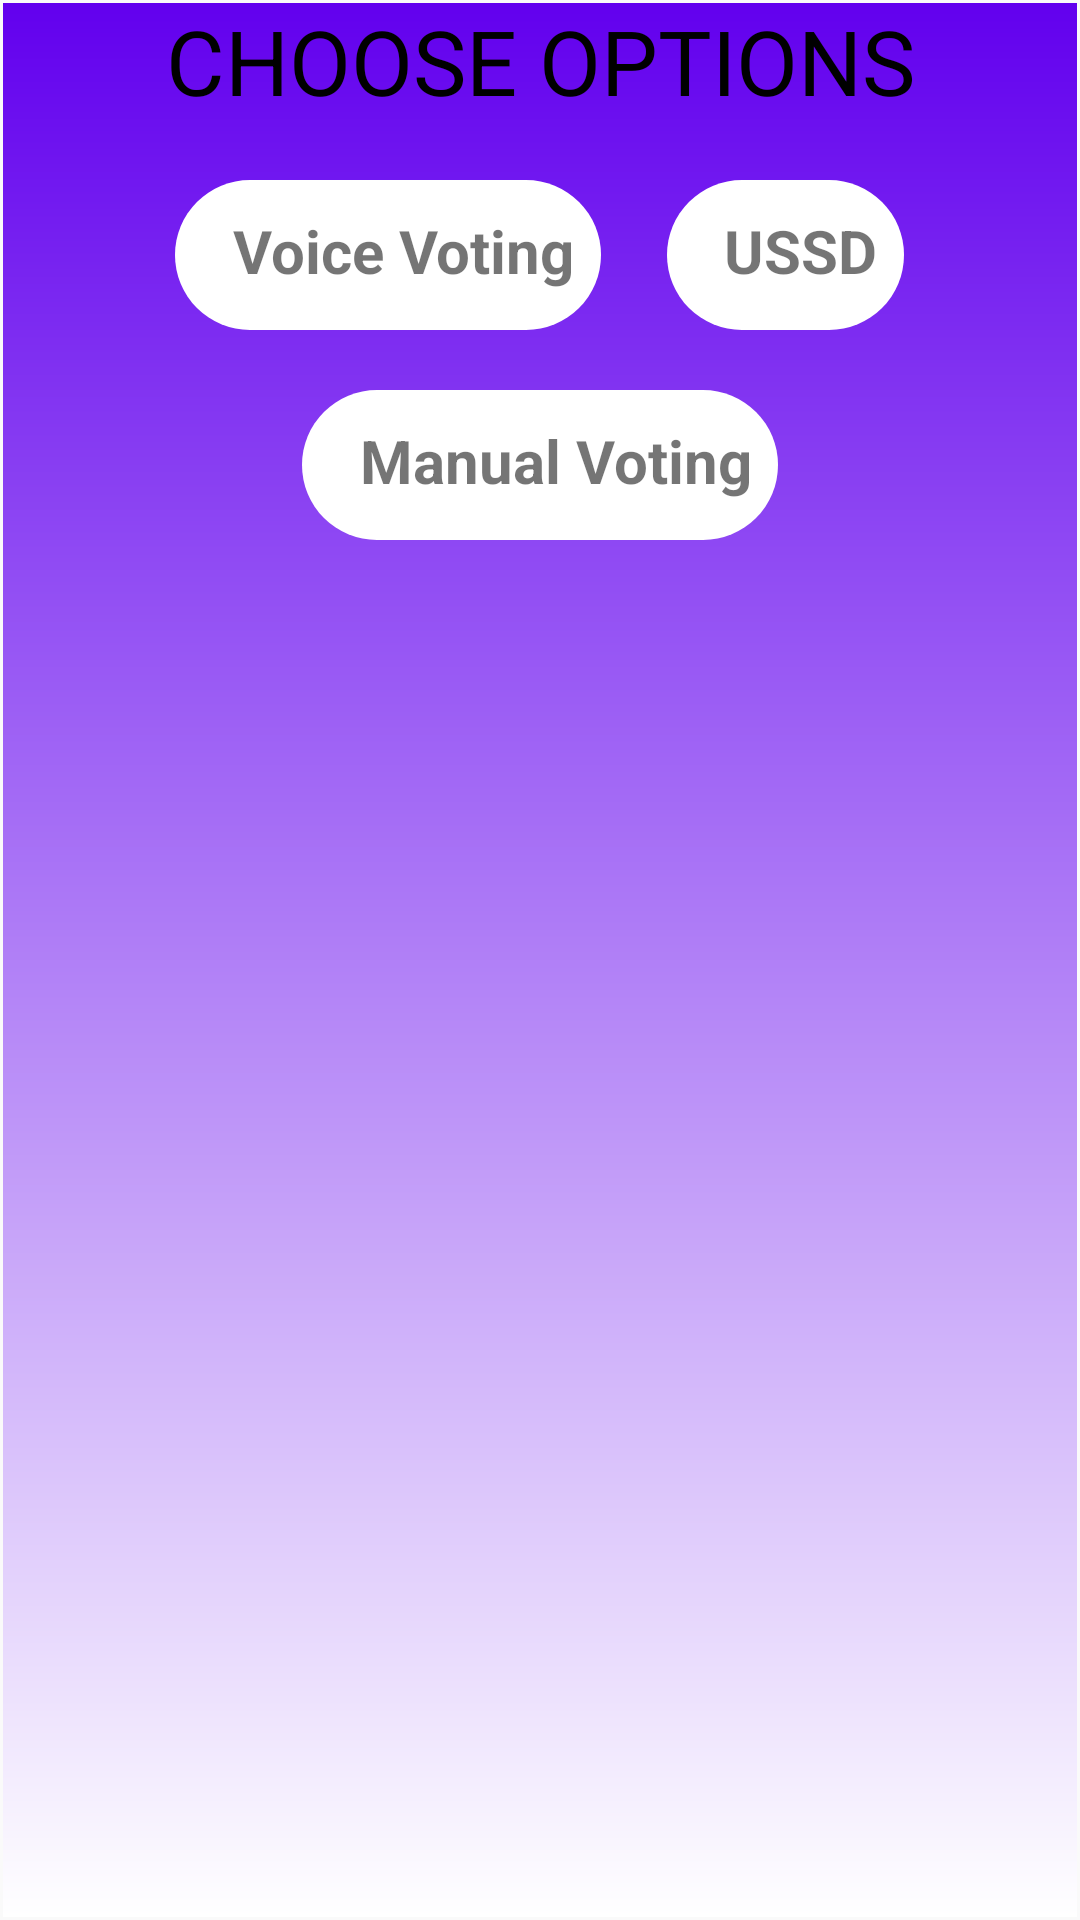

Produce the Android XML layout that renders to this screen, including the resource entries it uses.
<!-- AndroidManifest.xml: application theme AppTheme -->
<!-- res/layout/voice_activity_options.xml -->
<?xml version="1.0" encoding="utf-8"?>
<LinearLayout xmlns:android="http://schemas.android.com/apk/res/android"
    xmlns:app="http://schemas.android.com/apk/res-auto"
    xmlns:tools="http://schemas.android.com/tools"
    android:layout_width="match_parent"
    android:layout_height="match_parent"
    android:orientation="vertical"
    tools:context=".MainActivity"
    android:id="@+id/touchLinear"
    android:background="@drawable/background"
    >





    <EditText
        android:layout_width="match_parent"
        android:layout_height="200dp"
        android:id="@+id/aiTextGetter"
        android:gravity="center_horizontal"
        android:layout_alignParentBottom="true"
        android:visibility="gone"/>



    <SeekBar
        android:id="@+id/seek_bar_pitch"
        android:layout_width="200dp"
        android:layout_height="wrap_content"
        android:progress="50"
        android:visibility="gone"
        />


    <SeekBar
        android:id="@+id/seek_bar_speed"
        android:layout_width="200dp"
        android:layout_height="wrap_content"
        android:layout_marginBottom="16dp"
        android:progress="50"
        android:visibility="gone"
        />

  <TextView
      android:layout_width="match_parent"
      android:layout_height="50dp"
      android:text="CHOOSE OPTIONS"
      android:textAlignment="center"
      android:textSize="30dp"
      android:textColor="#000"
      android:gravity="center_horizontal" />


    <LinearLayout
        android:layout_width="match_parent"
        android:layout_height="wrap_content"
        android:orientation="horizontal"
        android:layout_gravity="center"
        android:gravity="center">


        <RelativeLayout
            android:id="@+id/btn_voice"
            android:layout_width="wrap_content"
            android:layout_height="wrap_content"
            android:layout_margin="10dp"
            android:padding="10dp"
            android:background="@drawable/chip_icon">


            <TextView

                android:layout_width="wrap_content"
                android:layout_height="30dp"
                android:text="@string/vv"
                android:textSize="20dp"
                android:layout_marginStart="10dp"
                android:textAlignment="center"
                android:textStyle="bold"
                android:gravity="center_horizontal"
                android:layout_marginLeft="10dp" />

        </RelativeLayout>

        <RelativeLayout
            android:id="@+id/btn_ussd"
            android:layout_width="wrap_content"
            android:layout_height="wrap_content"
            android:layout_margin="10dp"
            android:padding="10dp"
            android:background="@drawable/chip_icon">


            <TextView
                android:layout_width="wrap_content"
                android:layout_height="30dp"
                android:text="@string/ussd"
                android:textSize="20dp"
                android:layout_marginStart="10dp"
                android:textAlignment="center"
                android:textStyle="bold"
                android:gravity="center_horizontal"
                android:layout_marginLeft="10dp" />

        </RelativeLayout>




    </LinearLayout>

    <LinearLayout
        android:layout_width="match_parent"
        android:layout_height="wrap_content"
        android:orientation="horizontal"
        android:layout_gravity="center"
        android:gravity="center">


        <RelativeLayout
            android:id="@+id/btn_manual"
            android:layout_width="wrap_content"
            android:layout_height="wrap_content"
            android:layout_margin="10dp"
            android:padding="10dp"
            android:background="@drawable/chip_icon">


            <TextView

                android:layout_width="wrap_content"
                android:layout_height="30dp"
                android:text="@string/mv"
                android:textSize="20dp"
                android:layout_marginStart="10dp"
                android:textAlignment="center"
                android:textStyle="bold"
                android:gravity="center_horizontal"
                android:layout_marginLeft="10dp" />

        </RelativeLayout>
    </LinearLayout>

    <RelativeLayout
        android:layout_width="match_parent"
        android:layout_height="match_parent"
        android:id="@+id/touchOption"/>



    <LinearLayout
        android:layout_marginTop="50dp"
        android:layout_width="wrap_content"
        android:layout_height="wrap_content"
        android:orientation="horizontal">

        <RelativeLayout
            android:layout_width="wrap_content"
            android:layout_height="wrap_content">



            <ScrollView
                android:layout_width="wrap_content"
                android:layout_height="wrap_content">

                <ListView
                    android:layout_width="wrap_content"
                    android:layout_height="wrap_content"
                    android:visibility="gone"
                    android:id="@+id/list"/>

            </ScrollView>

        </RelativeLayout>

    </LinearLayout>







</LinearLayout>
<!-- resources referenced by this layout -->
<resources>
  <!-- drawable background (drawable-v24) -->
  <?xml version="1.0" encoding="utf-8"?>
  <layer-list xmlns:android="http://schemas.android.com/apk/res/android"
      android:layout_width="match_parent"
      android:layout_height="1dp">
  
      <item
          android:bottom="1dp"
          android:top="1dp"
          android:right="1dp"
          android:left="1dp">
          <shape android:shape = "rectangle"
              >
  
  
              <gradient
                android:startColor="@color/colorPrimary"
                  android:endColor="#fff"
                  android:angle="270"/>
  
  
          </shape>
      </item>
  
  </layer-list>
  <!-- drawable chip_icon (drawable) -->
  <?xml version="1.0" encoding="utf-8"?>
  <layer-list xmlns:android="http://schemas.android.com/apk/res/android"
      android:layout_width="30dp"
      android:layout_height="25dp">
  
      <item
          android:right="1dp"
          android:left="1dp">
          <shape android:shape = "rectangle"
              >
  
              <corners android:radius="40dp"/>
  
              <solid
                  android:color="#FFFFFF"
                  android:angle="270"/>
  
              
              
  
  
          </shape>
      </item>
  
  </layer-list>
  <string name="mv">Manual Voting</string>
  <string name="ussd">USSD</string>
  <string name="vv">Voice Voting</string>
  <style name="AppTheme" parent="Theme.AppCompat.Light.NoActionBar">
          
          <item name="colorPrimary">@color/colorPrimary</item>
          <item name="colorPrimaryDark">@color/colorPrimaryDark</item>
          <item name="colorAccent">@color/colorAccent</item>
      </style>
  <!-- not gathered from this repository: default colours our renderer supplied (Android Studio template values) -->
  <color name="colorPrimary">#FF6200EE</color>
  <color name="colorPrimaryDark">#FF3700B3</color>
  <color name="colorAccent">#FF03DAC5</color>
</resources>
